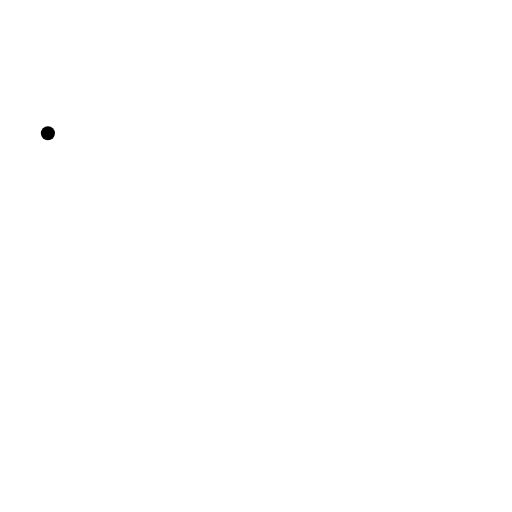
t = 0.00 s
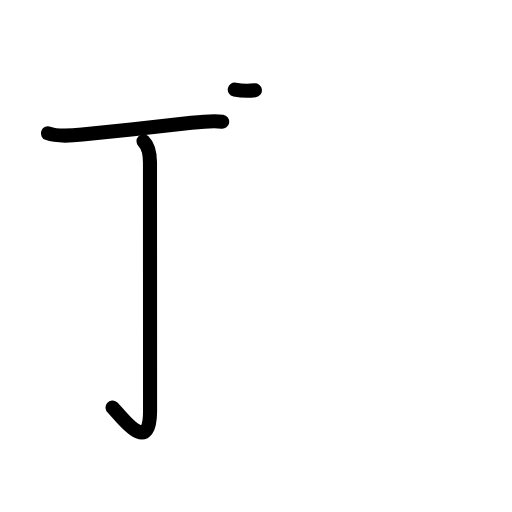
t = 2.20 s
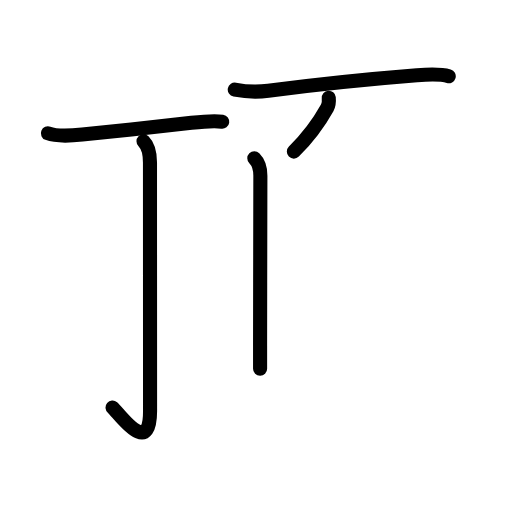
t = 4.40 s
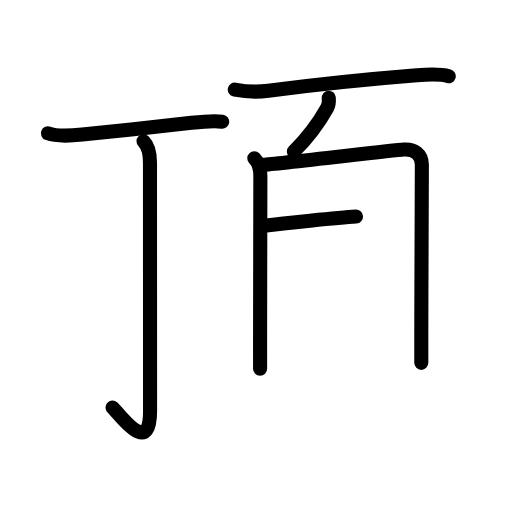
t = 6.60 s
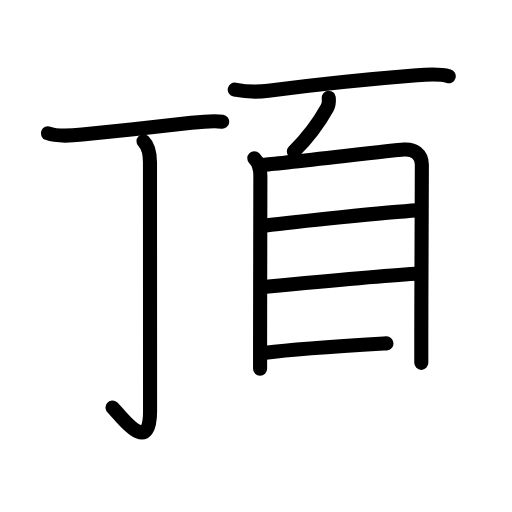
t = 8.80 s
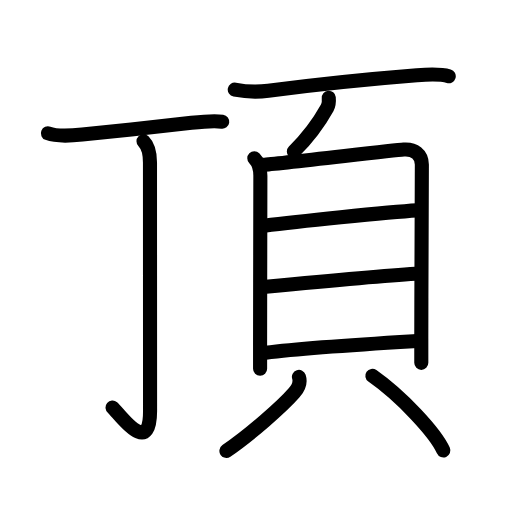
t = 11.00 s

The animated SVG that drew these frames (rendered in a browser with its animation timeline set to each time). Animation: 34 SMIL elements (animate=34); one cycle of 11.00 s.

<?xml version="1.0" encoding="UTF-8"?>
<!--
AniKanjiVG is licensed by CC-BY-SA Paul C. Sommerhoff (https://bitbucket.org/sommerhoff/anikanjivg).
AniKanjiVG uses KanjiVG which is licensed by CC-BY-SA Ulrich Apel (http://kanjivg.tagaini.net).
See also http://creativecommons.org/licenses/by-sa/3.0/
-->
<svg xmlns:kvg='http://kanjivg.tagaini.net' xmlns='http://www.w3.org/2000/svg' width='109' height='109' viewBox='0 0 109 109' style='fill:none;stroke:#000000;stroke-width:3;stroke-linecap:round;stroke-linejoin:round;' id="kvg:kanji_09802"><g id="kvg:09802" kvg:element="頂"><g id="kvg:09802-g1" kvg:element="丁" kvg:position="left" kvg:phon="丁"><g id="kvg:09802-g2" kvg:element="一"><path id="kvg:09802-s1" kvg:type="㇐" d="M10.2,28.38c1.94,0.76,5.27,0.49,7.31,0.27c7.08-0.74,16.92-1.78,23.25-2.5c2.07-0.24,4.62-0.52,6.55-0.25"><animate attributeName="d" begin="0.0s" dur="0.3333333333333333s" from="M10.2,28.38C10.2,28.38,10.2,28.38,10.2,28.38" to="M10.2,28.38c1.94,0.76,5.27,0.49,7.31,0.27" />
<animate attributeName="d" begin="0.3333333333333333s" dur="0.3333333333333333s" from="M10.2,28.38c1.94,0.76,5.27,0.49,7.31,0.27c0,0,0,0,0,0,0" to="M10.2,28.38c1.94,0.76,5.27,0.49,7.31,0.27c7.08-0.74,16.92-1.78,23.25-2.5" />
<animate attributeName="d" begin="0.6666666666666666s" dur="0.3333333333333333s" from="M10.2,28.38c1.94,0.76,5.27,0.49,7.31,0.27c7.08-0.74,16.92-1.78,23.25-2.5c0,0,0,0,0,0,0" to="M10.2,28.38c1.94,0.76,5.27,0.49,7.31,0.27c7.08-0.74,16.92-1.78,23.25-2.5c2.07-0.24,4.62-0.52,6.55-0.25" />
</path>
</g>
<g id="kvg:09802-g3" kvg:element="亅"><path id="kvg:09802-s2" kvg:type="㇚" d="M30.55,30.06c0.88,0.88,1.38,2.44,1.38,4.52c0,13.24,0.02,48.34,0.02,52.85c0,10.21-6.64,0.46-7.99-0.67"><animate attributeName="d" begin="1.0s" dur="0.3333333333333333s" from="M30.55,30.06C30.55,30.06,30.55,30.06,30.55,30.06" to="M30.55,30.06c0.88,0.88,1.38,2.44,1.38,4.52" />
<animate attributeName="d" begin="1.3333333333333333s" dur="0.3333333333333333s" from="M30.55,30.06c0.88,0.88,1.38,2.44,1.38,4.52c0,0,0,0,0,0,0" to="M30.55,30.06c0.88,0.88,1.38,2.44,1.38,4.52c0,13.24,0.02,48.34,0.02,52.85" />
<animate attributeName="d" begin="1.6666666666666665s" dur="0.3333333333333333s" from="M30.55,30.06c0.88,0.88,1.38,2.44,1.38,4.52c0,13.24,0.02,48.34,0.02,52.85c0,0,0,0,0,0,0" to="M30.55,30.06c0.88,0.88,1.38,2.44,1.38,4.52c0,13.24,0.02,48.34,0.02,52.85c0,10.21-6.64,0.46-7.99-0.67" />
<animate attributeName="d" begin="0s" dur="1.0s" from="M-100,-100" to="M-100,-100" />
</path>
</g>
</g>
<g id="kvg:09802-g4" kvg:element="頁" kvg:position="right" kvg:radical="general"><path id="kvg:09802-s3" kvg:type="㇐" d="M49.98,19.08c2.77,0.54,5.05,0.52,7.14,0.24c9.49-1.25,22.9-2.61,31.63-3.3c2.04-0.16,4.78-0.38,6.78,0.21"><animate attributeName="d" begin="2.0s" dur="0.3333333333333333s" from="M49.98,19.08C49.98,19.08,49.98,19.08,49.98,19.08" to="M49.98,19.08c2.77,0.54,5.05,0.52,7.14,0.24" />
<animate attributeName="d" begin="2.3333333333333335s" dur="0.3333333333333333s" from="M49.98,19.08c2.77,0.54,5.05,0.52,7.14,0.24c0,0,0,0,0,0,0" to="M49.98,19.08c2.77,0.54,5.05,0.52,7.14,0.24c9.49-1.25,22.9-2.61,31.63-3.3" />
<animate attributeName="d" begin="2.6666666666666665s" dur="0.3333333333333333s" from="M49.98,19.08c2.77,0.54,5.05,0.52,7.14,0.24c9.49-1.25,22.9-2.61,31.63-3.3c0,0,0,0,0,0,0" to="M49.98,19.08c2.77,0.54,5.05,0.52,7.14,0.24c9.49-1.25,22.9-2.61,31.63-3.3c2.04-0.16,4.78-0.38,6.78,0.21" />
<animate attributeName="d" begin="0s" dur="2.0s" from="M-100,-100" to="M-100,-100" />
</path>
<path id="kvg:09802-s4" kvg:type="㇒" d="M69.99,20.81c0.07,0.74,0.04,1.48-0.32,2.13c-1.42,2.56-3.34,5.6-7.11,9.33"><animate attributeName="d" begin="3.0s" dur="0.5s" from="M69.99,20.81C69.99,20.81,69.99,20.81,69.99,20.81" to="M69.99,20.81c0.07,0.74,0.04,1.48-0.32,2.13" />
<animate attributeName="d" begin="3.5s" dur="0.5s" from="M69.99,20.81c0.07,0.74,0.04,1.48-0.32,2.13c0,0,0,0,0,0,0" to="M69.99,20.81c0.07,0.74,0.04,1.48-0.32,2.13c-1.42,2.56-3.34,5.6-7.11,9.33" />
<animate attributeName="d" begin="0s" dur="3.0s" from="M-100,-100" to="M-100,-100" />
</path>
<g id="kvg:09802-g5" kvg:element="貝"><g id="kvg:09802-g6" kvg:element="目" kvg:position="top"><path id="kvg:09802-s5" kvg:type="㇑" d="M54.14,33.71c0.89,0.89,1.29,2.32,1.29,3.7c0,0.96-0.05,23.17-0.06,36.21c0,1.83,0,3.49,0,4.88"><animate attributeName="d" begin="4.0s" dur="0.3333333333333333s" from="M54.14,33.71C54.14,33.71,54.14,33.71,54.14,33.71" to="M54.14,33.71c0.89,0.89,1.29,2.32,1.29,3.7" />
<animate attributeName="d" begin="4.333333333333333s" dur="0.3333333333333333s" from="M54.14,33.71c0.89,0.89,1.29,2.32,1.29,3.7c0,0,0,0,0,0,0" to="M54.14,33.71c0.89,0.89,1.29,2.32,1.29,3.7c0,0.96-0.05,23.17-0.06,36.21" />
<animate attributeName="d" begin="4.666666666666667s" dur="0.3333333333333333s" from="M54.14,33.71c0.89,0.89,1.29,2.32,1.29,3.7c0,0.96-0.05,23.17-0.06,36.21c0,0,0,0,0,0,0" to="M54.14,33.71c0.89,0.89,1.29,2.32,1.29,3.7c0,0.96-0.05,23.17-0.06,36.21c0,1.83,0,3.49,0,4.88" />
<animate attributeName="d" begin="0s" dur="4.0s" from="M-100,-100" to="M-100,-100" />
</path>
<path id="kvg:09802-s6" kvg:type="㇕a" d="M56.06,35.09c2.98-0.17,27.19-3.06,29.9-3.26c2.26-0.17,3.85,1.04,3.85,3.21c0,2.83-0.1,21.67-0.12,36.96c0,1.84,0,3.61,0,5.25"><animate attributeName="d" begin="5.0s" dur="0.25s" from="M56.06,35.09C56.06,35.09,56.06,35.09,56.06,35.09" to="M56.06,35.09c2.98-0.17,27.19-3.06,29.9-3.26" />
<animate attributeName="d" begin="5.25s" dur="0.25s" from="M56.06,35.09c2.98-0.17,27.19-3.06,29.9-3.26c0,0,0,0,0,0,0" to="M56.06,35.09c2.98-0.17,27.19-3.06,29.9-3.26c2.26-0.17,3.85,1.04,3.85,3.21" />
<animate attributeName="d" begin="5.5s" dur="0.25s" from="M56.06,35.09c2.98-0.17,27.19-3.06,29.9-3.26c2.26-0.17,3.85,1.04,3.85,3.21c0,0,0,0,0,0,0" to="M56.06,35.09c2.98-0.17,27.19-3.06,29.9-3.26c2.26-0.17,3.85,1.04,3.85,3.21c0,2.83-0.1,21.67-0.12,36.96" />
<animate attributeName="d" begin="5.75s" dur="0.25s" from="M56.06,35.09c2.98-0.17,27.19-3.06,29.9-3.26c2.26-0.17,3.85,1.04,3.85,3.21c0,2.83-0.1,21.67-0.12,36.96c0,0,0,0,0,0,0" to="M56.06,35.09c2.98-0.17,27.19-3.06,29.9-3.26c2.26-0.17,3.85,1.04,3.85,3.21c0,2.83-0.1,21.67-0.12,36.96c0,1.84,0,3.61,0,5.25" />
<animate attributeName="d" begin="0s" dur="5.0s" from="M-100,-100" to="M-100,-100" />
</path>
<path id="kvg:09802-s7" kvg:type="㇐a" d="M56.26,48.05c6.36-0.8,26.18-2.9,32.55-3.27"><animate attributeName="d" begin="6.0s" dur="1.0s" from="M56.26,48.05C56.26,48.05,56.26,48.05,56.26,48.05" to="M56.26,48.05c6.36-0.8,26.18-2.9,32.55-3.27" />
<animate attributeName="d" begin="0s" dur="6.0s" from="M-100,-100" to="M-100,-100" />
</path>
<path id="kvg:09802-s8" kvg:type="㇐a" d="M56.51,61.07c8.49-0.82,23.8-2.3,31.94-2.79"><animate attributeName="d" begin="7.0s" dur="1.0s" from="M56.51,61.07C56.51,61.07,56.51,61.07,56.51,61.07" to="M56.51,61.07c8.49-0.82,23.8-2.3,31.94-2.79" />
<animate attributeName="d" begin="0s" dur="7.0s" from="M-100,-100" to="M-100,-100" />
</path>
<path id="kvg:09802-s9" kvg:type="㇐a" d="M56.53,75.1c8.72-1.1,23.52-1.97,32.19-2.49"><animate attributeName="d" begin="8.0s" dur="1.0s" from="M56.53,75.1C56.53,75.1,56.53,75.1,56.53,75.1" to="M56.53,75.1c8.72-1.1,23.52-1.97,32.19-2.49" />
<animate attributeName="d" begin="0s" dur="8.0s" from="M-100,-100" to="M-100,-100" />
</path>
</g>
<g id="kvg:09802-g7" kvg:position="bottom"><path id="kvg:09802-s10" kvg:type="㇒" d="M63.64,80.24c0.42,1.31-0.17,2.42-1,3.37C60.14,86.5,53.2,92.59,48.2,96"><animate attributeName="d" begin="9.0s" dur="0.5s" from="M63.64,80.24C63.64,80.24,63.64,80.24,63.64,80.24" to="M63.64,80.24c0.42,1.31-0.17,2.42-1,3.37" />
<animate attributeName="d" begin="9.5s" dur="0.5s" from="M63.64,80.24c0.42,1.31-0.17,2.42-1,3.37c0,0,0,0,0,0,0" to="M63.64,80.24c0.42,1.31-0.17,2.42-1,3.37C60.14,86.5,53.2,92.59,48.2,96" />
<animate attributeName="d" begin="0s" dur="9.0s" from="M-100,-100" to="M-100,-100" />
</path>
<path id="kvg:09802-s11" kvg:type="㇔" d="M79.27,80.01c6.16,4.31,13.43,12.12,15.11,15.89"><animate attributeName="d" begin="10.0s" dur="1.0s" from="M79.27,80.01C79.27,80.01,79.27,80.01,79.27,80.01" to="M79.27,80.01c6.16,4.31,13.43,12.12,15.11,15.89" />
<animate attributeName="d" begin="0s" dur="10.0s" from="M-100,-100" to="M-100,-100" />
</path>
</g>
</g>
</g>
</g>
</svg>
